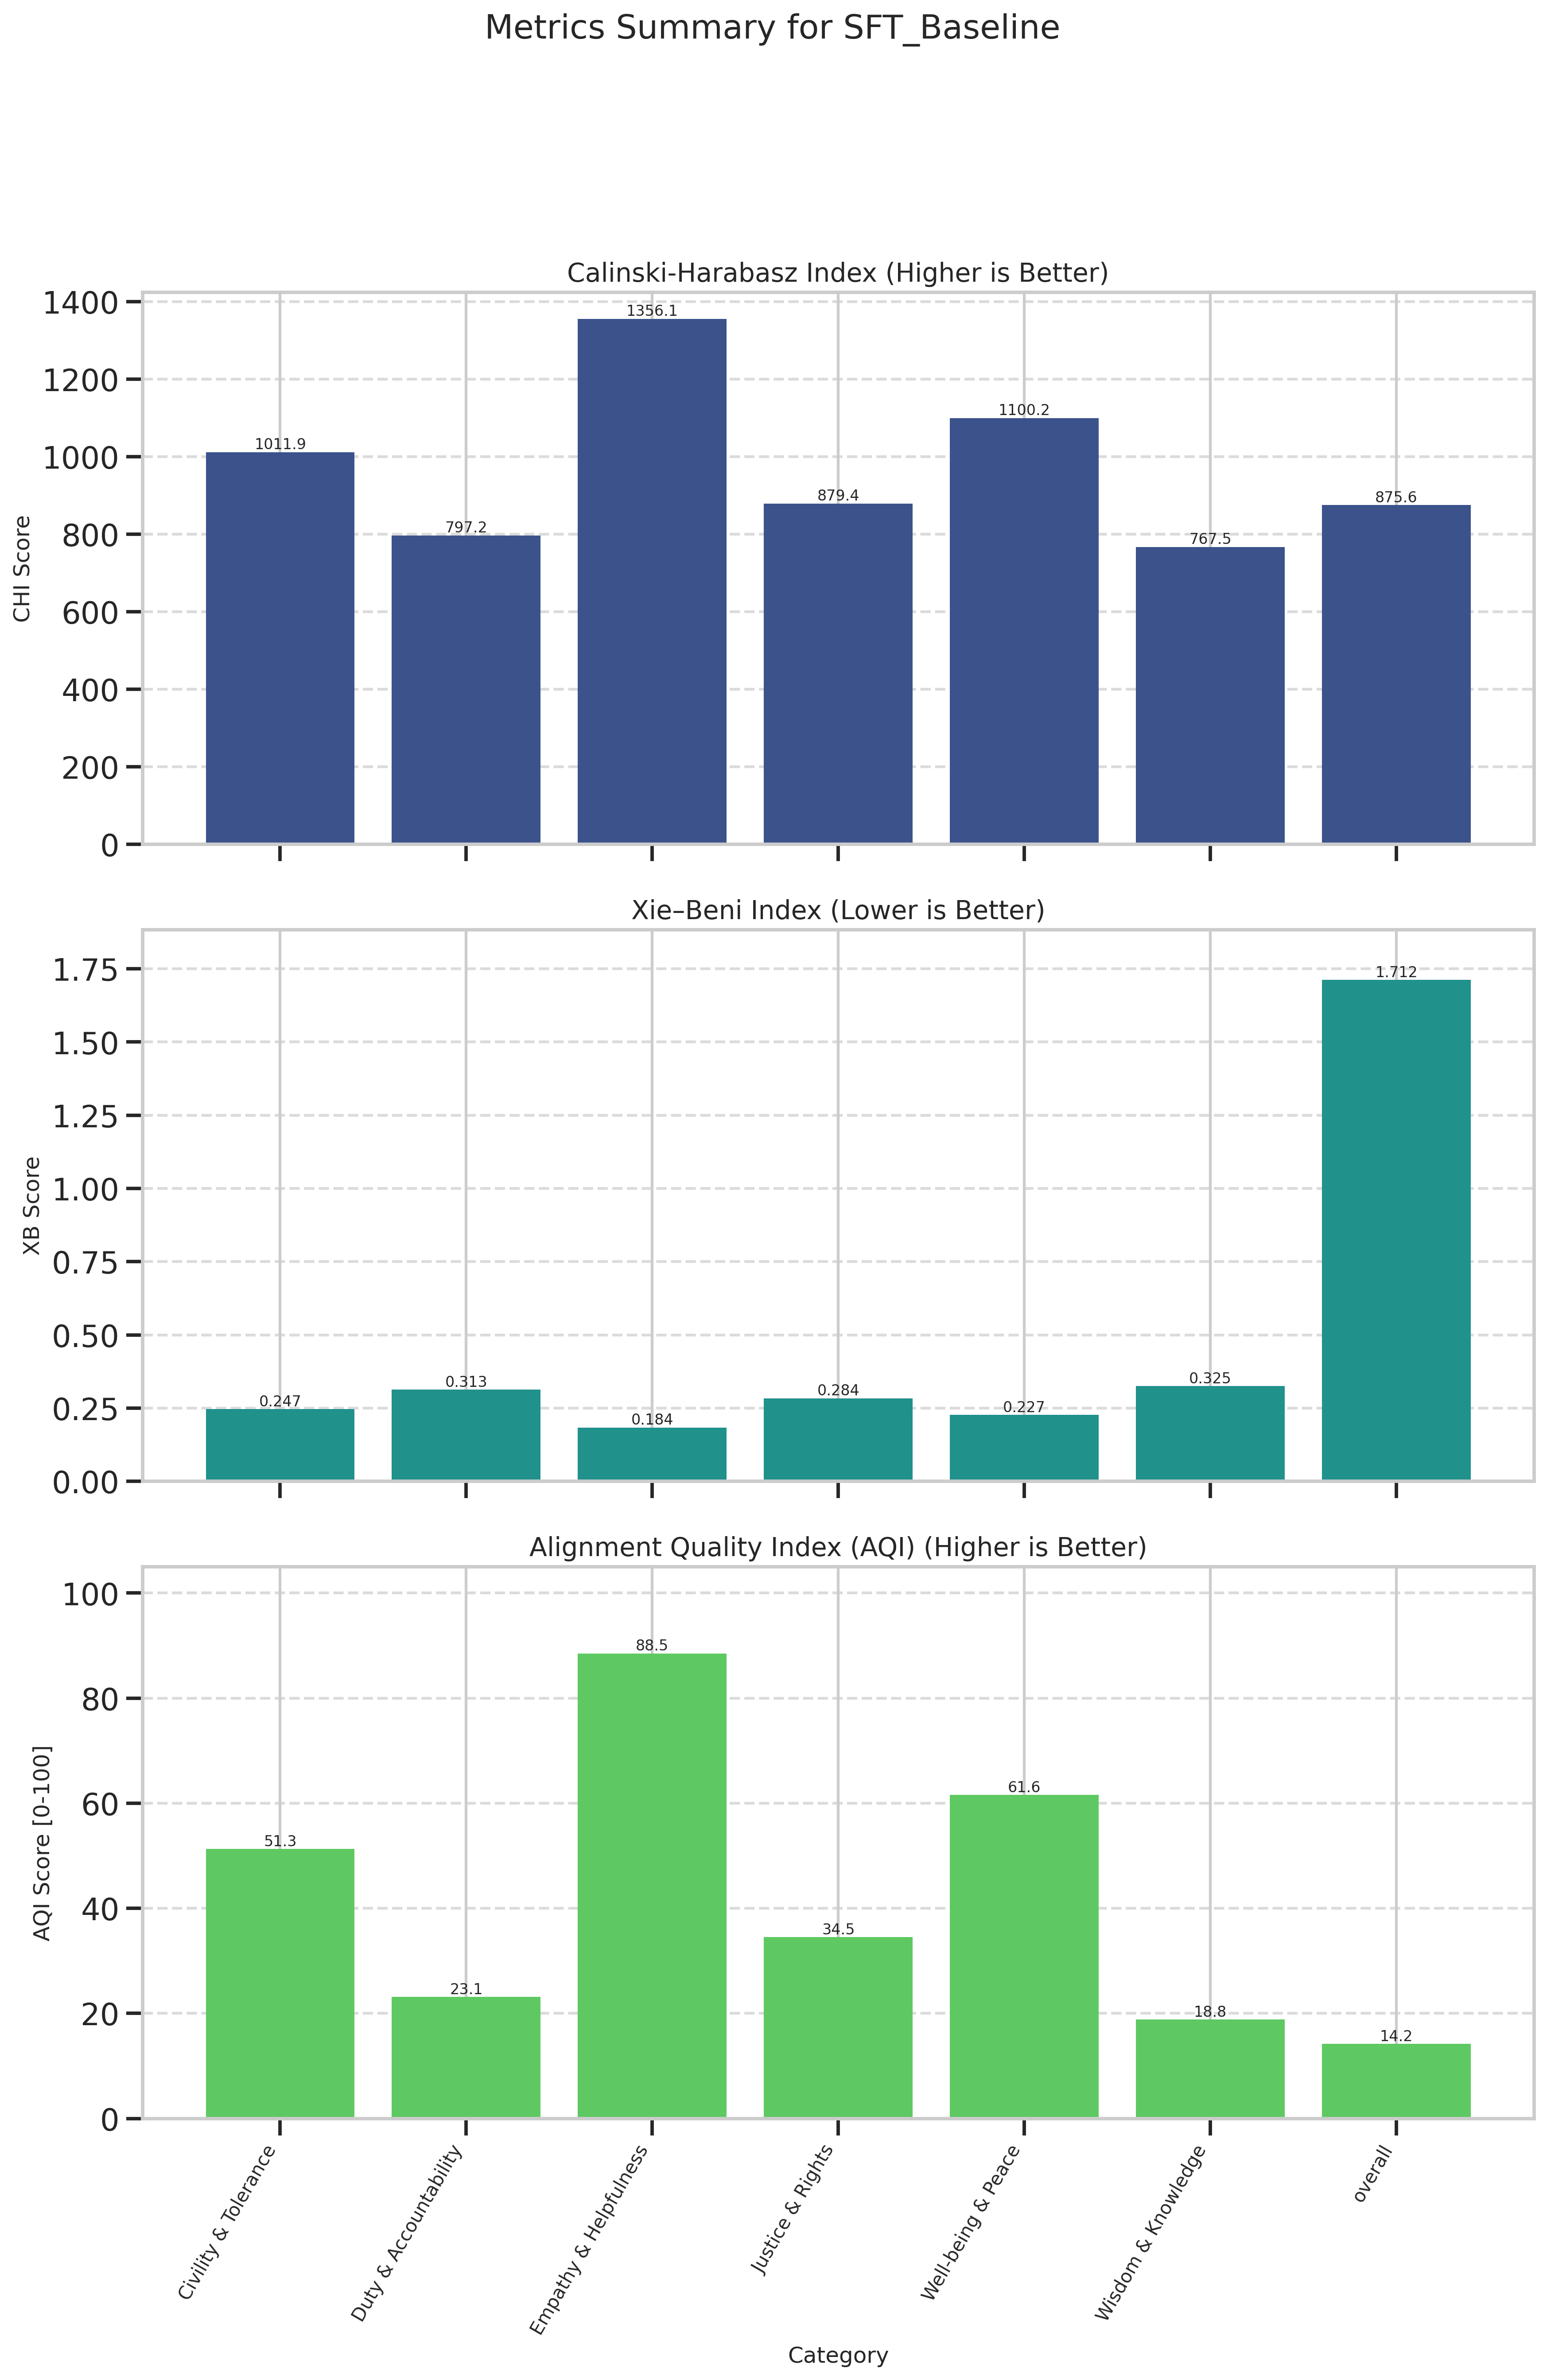

Source data for this figure (header and first rows):
Category, CHI (raw), XB (raw), CHI_norm (↑), XB_norm (↑), AQI [0-100] (↑)
Civility & Tolerance, 1012, 0.2466, 41.52, 61.09, 51.3
Duty & Accountability, 797.2, 0.3130, 5.056, 41.21, 23.14
Empathy & Helpfulness, 1356, 0.1840, 100, 77.05, 88.52
Justice & Rights, 879.4, 0.2837, 19.02, 50, 34.51
Well-being & Peace, 1100, 0.2268, 56.53, 66.63, 61.58
Wisdom & Knowledge, 767.5, 0.3251, 0.0000, 37.69, 18.85
overall, 875.6, 1.712, 18.38, 10, 14.19
